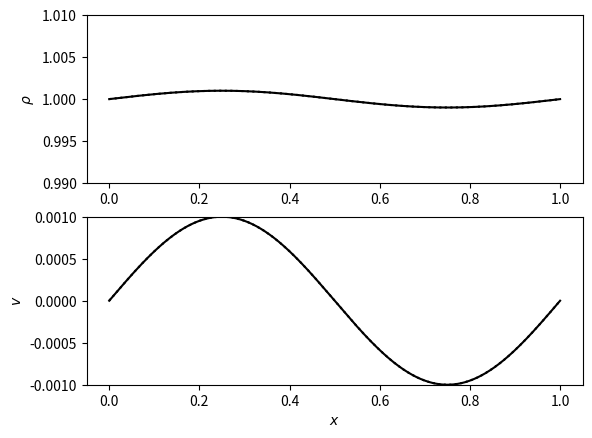

Write Python code to recreate this figure.
import numpy as np
from scipy.integrate import ode

class _DustyWaveSolution(object):
    def __init__(self, t, k,
                 rho_g, rho_d, drho_g, drho_d, v_g, v_d):
        self._t = t
        self._k = k
        self._rho_g = rho_g
        self._rho_d = rho_d
        self._drho_g = drho_g
        self._drho_d = drho_d
        self._v_g = v_g
        self._v_d = v_d


    def v_gas(self, x):
        return (self._v_g * np.exp(1j*self._k*x)).real
    def v_dust(self, x):
        return (self._v_d * np.exp(1j*self._k*x)).real

    def rho_gas(self, x):
        return (self._rho_g + self._drho_g * np.exp(1j*self._k*x)).real
    def rho_dust(self, x):
        return (self._rho_d + self._drho_d * np.exp(1j*self._k*x)).real

    @property
    def time(self):
        return self._t

class DustyWaveSolver(object):

    def __init__(self, rho_g=1., rho_d=1., cs=1., K=1., delta=1e-3,
                 wavelength=1., feedback=True):

        self.rho_g = rho_g
        self.rho_d = rho_d
        self.cs = cs
        self.K = K
        self.delta = delta
        self.wavelength=wavelength
        self.feedback=feedback

    def _solve_system(self, times):
        '''Solve the dusty-wave problem up to specified times'''
        k = 2*np.pi / self.wavelength
        cs2 = self.cs**2

        ts_inv = self.K * self.cs * self.rho_g
        if self.feedback:
            Kg = (self.rho_d/self.rho_g) * ts_inv
            Kd = ts_inv
        else:
            Kg = 0
            Kd = ts_inv

        def f(t, y,_=None):
            drho_g, v_g = y[:2]
            drho_d, v_d = y[2:]
            
            dydt = np.empty([4], dtype='c8')
            dydt[0] = - 1j*k*self.rho_g * v_g
            dydt[2] = - 1j*k*self.rho_d * v_d
            dydt[1] = - Kg*(v_g - v_d) - 1j*k*drho_g * cs2
            dydt[3] =   Kd*(v_g - v_d)
            
            return dydt

        _jac = np.zeros([4,4], dtype='c8')
        _jac[0,1] = -1j*k*self.rho_g 
        _jac[2,3] = -1j*k*self.rho_d
        _jac[1,:] = [-1j*k * cs2, -Kg, 0,  Kg]
        _jac[3,:] = [0          ,  Kd, 0, -Kd]
        def jac(t, y,_=None):
            return _jac

        # Do the right going part of the wave (we can get the left going wave
        # for free by taking the real part).
        e = -1j * self.delta
        IC = np.array([self.rho_g*e, self.cs*e, 
                       self.rho_d*e, self.cs*e], dtype='c8')
        integ = ode(f, jac).set_integrator('zvode', method='bdf', 
                                           rtol=1e-12,atol=1e-12,nsteps=10000)
        integ.set_initial_value(IC, 0).set_f_params(None).set_jac_params(None)

        sol = []
        for ti in times:
            if ti > integ.t: integ.integrate(ti)
            sol.append(integ.y)
            if not integ.successful(): raise RuntimeError('Integ failed')

        return np.array(sol)
    

    def __call__(self, time):
        '''Solve the dustwave problem at a given time or list of times'''
        try:
            iter(time)
        except TypeError:
            time = [time,]
        time = sorted(time)
        sol = self._solve_system(list(time))

        def _create_solution(t, drho_g, v_g, drho_d, v_d):
            return _DustyWaveSolution(t, 2*np.pi/self.wavelength,
                                      self.rho_g, self.rho_d,
                                      drho_g, drho_d, v_g, v_d)

        return [_create_solution(t, *s) for t, s in zip(time,sol)]

def DustyWave(sim, time):
    '''(Semi)-Analytical solution for the DustyWave problem'''
    # Extract the parameters
    simfloatparams = sim.simparams.floatparams
    simstringparams = sim.simparams.stringparams
    rho_g  = simfloatparams["rhofluid1"]
    delta  = simfloatparams["amp"]
    xL     = simfloatparams["boxmin[0]"]
    xR     = simfloatparams["boxmax[0]"]
    if sim.simparams.stringparams["gas_eos"] == "isothermal":
        temp0  = simfloatparams["temp0"]
        mu_bar = simfloatparams["mu_bar"]
        csound = np.sqrt(temp0/mu_bar)
    else:
        gamma = simfloatparams["gamma_eos"]
        press  = simfloatparams["press1"]
        csound = np.sqrt(gamma*press/rho_g)
    wlambda = xR - xL

    eps = simfloatparams["dust_mass_factor"]
    K   = simfloatparams["drag_coeff"]
    feedback = simstringparams["dust_forces"] == "full_twofluid"
    assert(simstringparams["drag_law"] == "epstein" or
           simstringparams["drag_law"] == "LP2012")
    
    # Approximate the epstein drag coefficient
    if simstringparams["drag_law"] == "LP2012":
        K *= csound / (rho_g*rho_g*eps)

    solver = DustyWaveSolver(rho_g, rho_g*eps, csound, K, delta,
                             wlambda, feedback)
    return solver(time)[0]
        

if __name__ == "__main__":
    import matplotlib.pyplot as plt
    import matplotlib.animation as animation
    
    dw = DustyWaveSolver()
    
    N = 101
    times = np.linspace(0, 5, N)
    x     = np.linspace(0, 1, 1001)
    
    sol = dw(times)

    f, ax = plt.subplots(2,1)
    l1, = ax[0].plot(x, sol[0].rho_gas(x),  'k-')     
    l2, = ax[0].plot(x, sol[0].rho_dust(x), 'k:')
    l3, = ax[1].plot(x, sol[0].v_gas(x),  'k-') 
    l4, = ax[1].plot(x, sol[0].v_dust(x), 'k:')


    ax[0].set_ylabel(r'$\rho$')
    ax[0].set_ylim(0.99,1.01)

    ax[1].set_xlabel(r'$x$')
    ax[1].set_ylabel(r'$v$')
    ax[1].set_ylim(-0.001,0.001)

    def animate(i):
        l1.set_ydata(sol[i].rho_gas(x))
        l2.set_ydata(sol[i].rho_dust(x))
        l3.set_ydata(sol[i].v_gas(x))
        l4.set_ydata(sol[i].v_dust(x))
        return l1,l2,l3,l4

    def init():
        return l1,l2,l3,l4

    ani = animation.FuncAnimation(f, animate, np.arange(0, N), 
                                  interval=50, blit=True)


    plt.show()
    
